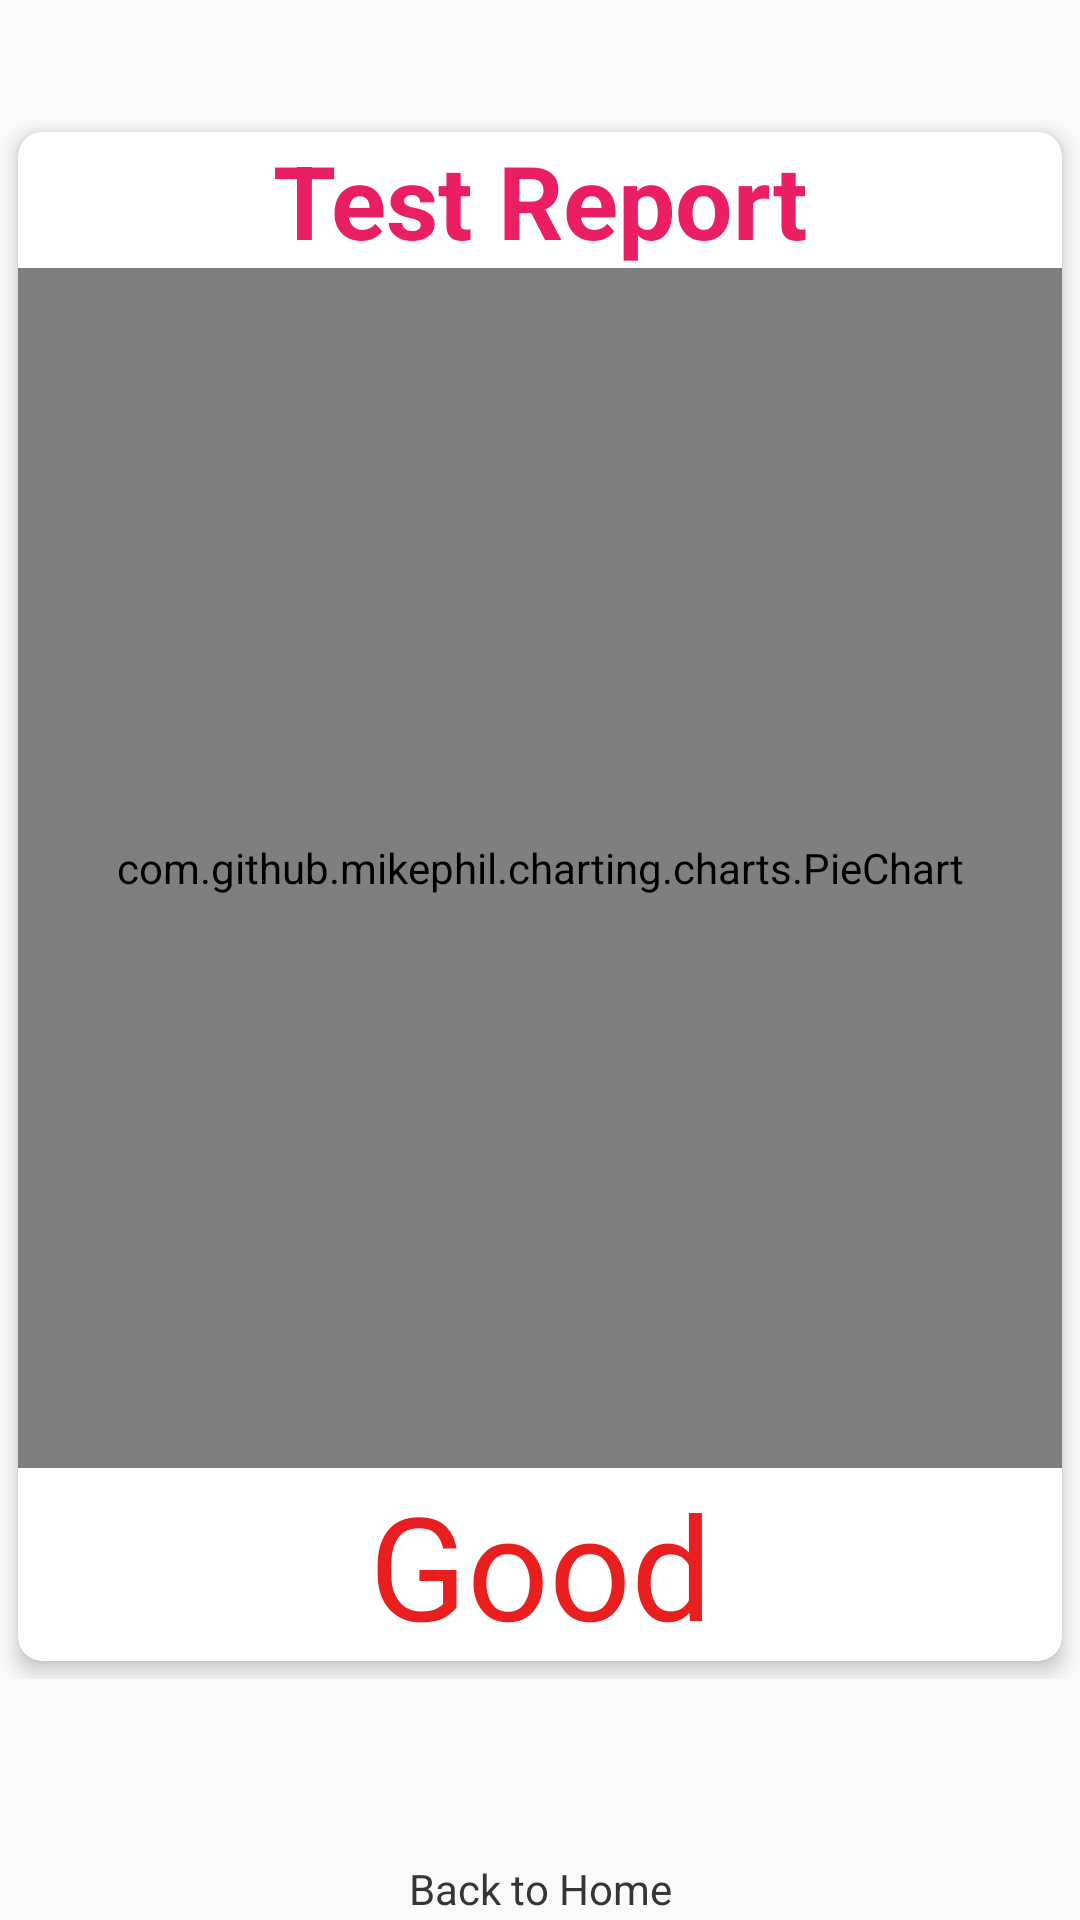

The Android layout XML behind this screen, and the referenced resources:
<!-- AndroidManifest.xml: application theme Theme.Omr -->
<!-- res/layout/fragment_test_report.xml -->
<?xml version="1.0" encoding="utf-8"?>
<androidx.constraintlayout.widget.ConstraintLayout xmlns:android="http://schemas.android.com/apk/res/android"
    xmlns:app="http://schemas.android.com/apk/res-auto"
    xmlns:tools="http://schemas.android.com/tools"
    android:id="@+id/frameLayout5"
    android:layout_width="match_parent"
    android:layout_height="match_parent"
    tools:context=".TestReport">

    <LinearLayout
        android:id="@+id/linearLayout5"
        android:layout_width="match_parent"
        android:layout_height="wrap_content"
        android:gravity="center"
        android:orientation="vertical"
        app:layout_constraintBottom_toBottomOf="parent"
        app:layout_constraintEnd_toEndOf="parent"
        app:layout_constraintStart_toStartOf="parent"
        app:layout_constraintTop_toTopOf="parent"
        app:layout_constraintVertical_bias="0.32">

        <androidx.cardview.widget.CardView
            android:layout_width="match_parent"
            android:layout_height="match_parent"
            android:layout_margin="6dp"
            app:cardCornerRadius="8dp"
            app:cardElevation="4dp"
            app:cardMaxElevation="4dp">

            <LinearLayout
                android:layout_width="match_parent"
                android:layout_height="match_parent"
                android:orientation="vertical">

                <TextView
                    android:id="@+id/textView19"
                    android:layout_width="match_parent"
                    android:layout_height="wrap_content"
                    android:gravity="center"
                    android:text="Test Report"
                    android:textColor="#E91E63"
                    android:textSize="34sp"
                    android:textStyle="bold" />

                <com.github.mikephil.charting.charts.PieChart
                    android:id="@+id/piechart"
                    android:layout_width="match_parent"
                    android:layout_height="400dp">

                </com.github.mikephil.charting.charts.PieChart>

                <TextView
                    android:id="@+id/tvtestresponse"
                    android:layout_width="match_parent"
                    android:layout_height="wrap_content"
                    android:fontFamily="@font/alex_brush"
                    android:gravity="center"
                    android:text="Good"
                    android:textColor="#E91E1E"
                    android:textSize="48sp" />

            </LinearLayout>

        </androidx.cardview.widget.CardView>


    </LinearLayout>

    <ImageView
        android:id="@+id/homebtn"
        android:layout_width="40dp"
        android:layout_height="40dp"
        android:src="@drawable/house"
        app:layout_constraintBottom_toBottomOf="parent"
        app:layout_constraintEnd_toEndOf="parent"
        app:layout_constraintStart_toStartOf="parent"
        app:layout_constraintTop_toBottomOf="@+id/linearLayout5" />

    <TextView
        android:id="@+id/textView22"
        android:layout_width="wrap_content"
        android:layout_height="wrap_content"
        android:text="Back to Home"
        android:textColor="#353535"
        app:layout_constraintBottom_toBottomOf="parent"
        app:layout_constraintEnd_toEndOf="@+id/homebtn"
        app:layout_constraintStart_toStartOf="@+id/homebtn"
        app:layout_constraintTop_toBottomOf="@+id/homebtn"
        app:layout_constraintVertical_bias="0.060000002" />

</androidx.constraintlayout.widget.ConstraintLayout>
<!-- resources referenced by this layout -->
<resources>
  <style name="Theme.Omr" parent="Theme.AppCompat.Light.NoActionBar">
          
          <item name="colorPrimary">@color/purple_500</item>
          <item name="colorPrimaryVariant">#03A9F4</item>
          <item name="colorOnPrimary">@color/white</item>
          
          <item name="colorSecondary">@color/teal_200</item>
          <item name="colorSecondaryVariant">@color/teal_700</item>
          <item name="colorOnSecondary">@color/black</item>
          
          <item name="android:statusBarColor" tools:targetApi="l">?attr/colorPrimaryVariant</item>
          
      </style>
  <color name="purple_500">#FF6200EE</color>
  <color name="white">#FFFFFFFF</color>
  <color name="teal_200">#FF03DAC5</color>
  <color name="teal_700">#FF018786</color>
  <color name="black">#FF000000</color>
</resources>
